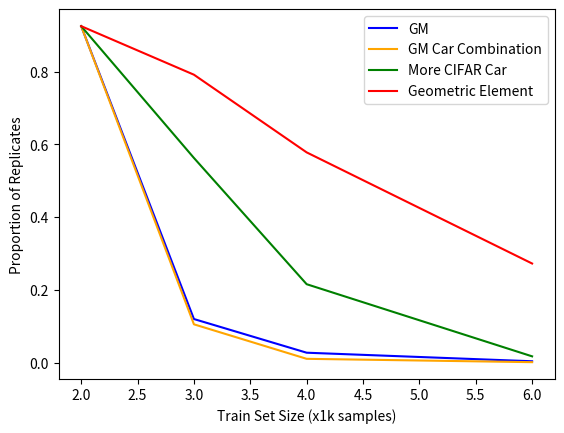

The matplotlib source for this figure:
import matplotlib.pyplot as plt

# Given data pairs
gm_x, gm_y, gm_z = [2, 3, 4, 6], [0.9250, 0.1205, 0.0280, 0.0045], [3700, 482, 112, 18]
gmcifar_x, gmcifar_y, gmcifar_z = [2, 3, 4, 6], [0.9250, 0.1060, 0.0112, 0.0020], [3700, 424, 45, 8]
cifar_x, cifar_y, cifar_z = [2, 3, 4, 6], [0.9250, 0.5630, 0.2162, 0.0180], [3700, 2252, 865, 72]
geometry_element_x, geometry_element_y, geometry_element_z = [2, 3, 4, 6], [0.9250, 0.7917, 0.5783, 0.2730], [3700, 3167, 2313, 1092]
simple_car_x, simple_car_y, simple_car_z = [2, 3, 4, 6], [0.9250, 0.8462, 0.7440, 0.5025], [3700, 3385, 2976, 2010]

# Plotting the data pairs
plt.plot(gm_x, gm_y, label='GM', color='b')
plt.plot(gmcifar_x, gmcifar_y, label='GM Car Combination', color='orange')
plt.plot(cifar_x, cifar_y, label='More CIFAR Car', color='g')
plt.plot(geometry_element_x, geometry_element_y, label='Geometric Element', color='r')
# plt.plot(simple_car_x, simple_car_y, label='Simple Car', color='y')


# Adding labels and title
plt.xlabel('Train Set Size (x1k samples)')
plt.ylabel('Proportion of Replicates')
# plt.title('Line Chart with Multiple Data Pairs')

# Adding a legend
plt.legend()

# Display the plot
plt.savefig("report.png")
plt.show()